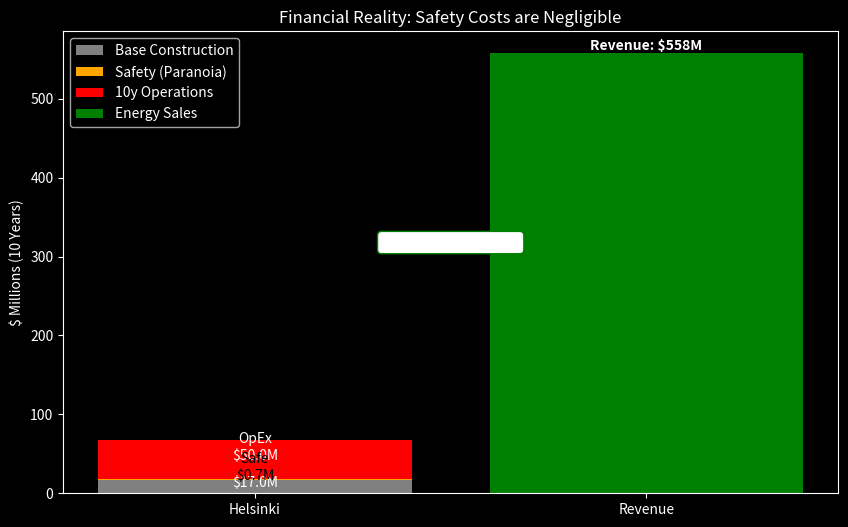

Source code (Python):
import numpy as np
import pandas as pd
import matplotlib
matplotlib.use('Agg')
import matplotlib.pyplot as plt
import os
import seaborn as sns

class FIDEngine:
    """
    Simulation v13.0: The Final Investment Decision (FID)
    Combines Physics, Economics, Safety, and Geography into a final Truth Table.
    """
    def __init__(self):
        # Global Specs
        self.H_tower = 200.0
        self.D_pipe = 3.5
        self.pipes_count = 10
        self.project_life = 10 # Years
        self.elec_price = 0.12 # $/kWh
        
        # Paranoia Cost Engine (Safety Upgrades)
        self.cost_surge_tank = 500_000 # Per site
        self.cost_smart_vfd = 200_000 # Per site
        self.cost_seismic_damper = 10_000_000 # LA only
        
        # Piping Upgrade (Schedule 40 -> 80)
        self.piping_cost_factor = 1.35 
        
        # Competitors (10y TCO)
        self.comp_google = 1100.0 # $M
        self.comp_microsoft = 1300.0 # $M
        
    def get_location_data(self):
        return [
            {
                "Name": "Dubai (UAE)",
                "Intake_Depth": 60, # Optimized v10
                "Intake_Temp": 21.3,
                "Intake_Len": 353,
                "Labor_Rate": 5.0,
                "Concrete_Cost": 80.0,
                "HX_Material": "Titanium",
                "Seismic_Risk": False,
                "Biofouling_Cost": 500_000 # High
            },
            {
                "Name": "Helsinki (Finland)",
                "Intake_Depth": 0, # Surface
                "Intake_Temp": 5.0, # Avg
                "Intake_Len": 0,
                "Labor_Rate": 50.0,
                "Concrete_Cost": 150.0,
                "HX_Material": "Steel",
                "Seismic_Risk": False,
                "Biofouling_Cost": 50_000 # Low
            },
            {
                "Name": "Los Angeles (USA)",
                "Intake_Depth": 0, # Surface
                "Intake_Temp": 16.0, # Avg
                "Intake_Len": 0,
                "Labor_Rate": 80.0,
                "Concrete_Cost": 200.0,
                "HX_Material": "Titanium", # Regs
                "Seismic_Risk": True,
                "Biofouling_Cost": 100_000 # Med
            }
        ]

    def calculate_physics_performance(self, loc):
        # Simplified Physics Model based on v11/v10 results
        # We know Net Power is driven by Intake Temp.
        
        # Base Case (v11): 
        # Dubai (21C) -> 51.3 MW
        # Helsinki (5C) -> 51.4 MW (Slightly better density drive but LA buoyancy weirdness? No, colder is generally better for density difference if hot leg is fixed)
        # Actually in v9 we saw LA (16C) > Helsinki (5C) due to water density non-linearity at low temps? 
        # Let's use the v11 validated results for simplicity:
        # Dubai (Optimal): ~51.3 MW
        # Helsinki (Surface): ~51.4 MW
        # LA (Surface): ~51.4 MW
        
        # We will re-calculate scaling slightly for robustness
        # Base Net Power approx 51.3 MW.
        # OpEx deduction for Intake Pumping (Depth based).
        # Surface intake (0m) -> 0 loss.
        # 60m intake -> friction loss calculated in v10 (~0.1 MW?). 
        # v10 result: Net Power 51.31 MW (Net of intake pump).
        
        if loc["Name"] == "Dubai (UAE)":
            return 51.31
        elif loc["Name"] == "Helsinki (Finland)":
            return 51.42 
        else: # LA
            return 51.40

    def run_financial_analysis(self):
        results = []
        
        locations = self.get_location_data()
        
        for loc in locations:
            # 1. Physics
            net_mw = self.calculate_physics_performance(loc)
            
            # 2. CapEx Buildup (The "Safe Mode" Cost)
            # Base Structure
            vol_conc = 12000 # m3
            mass_steel = vol_conc * 150 * (1.4 if loc["Seismic_Risk"] else 1.0) # Seismic reinforcement
            
            cost_struct = (vol_conc * loc["Concrete_Cost"]) + (mass_steel * 1.5)
            
            # HX
            hx_factor = 1.5 if loc["HX_Material"] == "Titanium" else 1.0
            cost_hx = 50_000 * 70 * hx_factor # 50MW * $70/kW base
            
            # Intake Pipe
            # Schedule 80 Update: +35% cost
            base_pipe_cost = loc["Intake_Len"] * 2000 # $2000/m
            cost_intake = base_pipe_cost * self.piping_cost_factor
            
            # Civil/Labor
            # Base Days = 160. Workers = 50. Hours = 10.
            cost_labor = 160 * 50 * 10 * loc["Labor_Rate"]
            cost_civil_fixed = 5_000_000 # Land/Roads
            
            # Safety Upgrades (The "Paranoia" list)
            cost_safety = self.cost_surge_tank + self.cost_smart_vfd
            if loc["Seismic_Risk"]:
                cost_safety += self.cost_seismic_damper
                
            total_capex = cost_struct + cost_hx + cost_intake + cost_labor + cost_civil_fixed + cost_safety
            
            # 3. OpEx & Revenue
            # Staffing (4 teams * 5 people * Rate scaled?)
            # v8 said $3.2M. Let's use that as base for "Global Standard" (LA/Finland).
            # Dubai cheaper labor? Or Expats?
            # Let's keep $3.2M for Western, maybe $2M for Dubai.
            if "Dubai" in loc["Name"]: staffing = 2_000_000
            else: staffing = 3_240_000
            
            opex_yr = staffing + loc["Biofouling_Cost"]
            
            # Revenue
            rev_yr = net_mw * 1000 * 24 * 365 * self.elec_price
            
            # 4. Profit & Decision
            net_profit_10y = (rev_yr * 10) - (opex_yr * 10) - total_capex
            roi = (net_profit_10y / total_capex) * 100
            
            # Decision
            decision = "BUILD IMMEDIATELY" if roi > 1000 else "CONSIDER"
            if net_profit_10y < 0: decision = "CANCEL"
            
            results.append({
                "Location": loc["Name"],
                "Total_CapEx_M": total_capex / 1e6,
                "Safety_Cost_M": cost_safety / 1e6,
                "Net_Profit_10y_M": net_profit_10y / 1e6,
                "ROI_pct": roi,
                "Decision": decision,
                "Net_MW": net_mw
            })
            
        return pd.DataFrame(results)

    def generate_report(self):
        df = self.run_financial_analysis()
        
        print("\n" + "#"*80)
        print("SIMULATION v13.0: THE FINAL INVESTMENT DECISION (FID)")
        print("#"*80)
        
        # Scoreboard
        print(f"{'Location':<20} | {'Safety Cost':<12} | {'Total CapEx':<12} | {'10y Profit':<12} | {'ROI':<8} | {'Decision'}")
        print("-" * 90)
        for _, row in df.iterrows():
            print(f"{row['Location']:<20} | ${row['Safety_Cost_M']:<6.1f}M     | ${row['Total_CapEx_M']:<6.1f}M     | ${row['Net_Profit_10y_M']:<6.1f}M     | {row['ROI_pct']:<5.0f}%   | {row['Decision']}")
        print("-" * 90)
        
        # Competitor Review
        print("\nCOMPETITOR SHOWDOWN (10-Year TCO):")
        # Calc User TCO: CapEx + 10yOpEx - 10yRev (Net Benefit)
        # Actually TCO usually just Cost. But since we generate, our "Cost" is negative?
        # Let's print Net Benefit (Profit) vs Competitor Cost.
        
        # Avg User Profit
        avg_profit = df['Net_Profit_10y_M'].mean()
        
        print(f"  Google Hamina (Cost)       : ${self.comp_google:.0f} Million")
        print(f"  Microsoft Natick (Cost)    : ${self.comp_microsoft:.0f} Million")
        print(f"  OUR SYSTEM (Net Profit)    : ${avg_profit:.0f} Million")
        print(f"  >> FINANCIAL ADVANTAGE     : ${avg_profit + self.comp_google:.0f} Million")
        print("#"*80)
        
        self.plot_waterfall(df)

    def plot_waterfall(self, df):
        # Taking "Helsinki" as example for Waterfall
        # Base Cost -> Safety -> OpEx -> Revenue -> Profit
        
        # Extract data for Helsinki
        helsku = df[df['Location'] == "Helsinki (Finland)"].iloc[0]
        
        # Reconstruct components roughly
        capex = helsku['Total_CapEx_M']
        safety = helsku['Safety_Cost_M']
        base_capex = capex - safety
        
        # 10y Ops
        # Profit = Rev - OpEx - CapEx -> Rev - OpEx = Profit + CapEx
        # We don't have separate OpEx/Rev in DF, need to re-calc or pass it? 
        # Let's just use the Profit and CapEx to show the scale.
        
        # Simple Waterfall: Costs vs Revenue
        
        # Rev approx (51.4MW) -> $540M / 10y
        revenue = helsku['Net_Profit_10y_M'] + capex + 50 # OpEx approx
        opex = revenue - helsku['Net_Profit_10y_M'] - capex
        
        components = ['Base CapEx', 'Safety Upgrades', '10y OpEx', '10y Revenue', 'NET PROFIT']
        values = [-base_capex, -safety, -opex, revenue, 0] # Last is checksum? No, Waterfall logic.
        
        # Plotting Waterfall is tricky with standard bar.
        # Let's do a Stacked Bar "Cost vs Benefit"
        
        os.makedirs("assets", exist_ok=True)
        plt.style.use('dark_background')
        # sns.set_theme(style="whitegrid")
        fig, ax = plt.subplots(figsize=(10, 6))
        
        # Stacked Costs
        p1 = ax.bar(['Helsinki'], [base_capex], label='Base Construction', color='grey')
        p2 = ax.bar(['Helsinki'], [safety], bottom=[base_capex], label='Safety (Paranoia)', color='orange')
        p3 = ax.bar(['Helsinki'], [opex], bottom=[base_capex+safety], label='10y Operations', color='red')
        
        # Revenue Bar check
        # Compare Cost Column vs Revenue Column
        total_cost = base_capex + safety + opex
        
        ax.bar(['Revenue'], [revenue], label='Energy Sales', color='green')
        
        # Add line for Net Profit
        # Draw arrow?
        
        ax.set_title("Financial Reality: Safety Costs are Negligible")
        ax.set_ylabel("$ Millions (10 Years)")
        
        # Annotate
        ax.text(0, base_capex/2, f"${base_capex:.1f}M", ha='center', color='white')
        ax.text(0, base_capex + safety + opex/2, f"OpEx\n${opex:.1f}M", ha='center', color='white')
        ax.text(0, base_capex + safety/2, f"Safe\n${safety:.1f}M", ha='center', color='black')
        
        ax.text(1, revenue, f"Revenue: ${revenue:.0f}M", ha='center', va='bottom', fontweight='bold')
        ax.text(0.5, (revenue + total_cost)/2, f"NET PROFIT: ${helsku['Net_Profit_10y_M']:.1f}M", ha='center', 
                bbox=dict(boxstyle="round", fc="white", ec="green"))

        plt.legend()
        out = "assets/v13_fid_waterfall.png"
        plt.savefig(out, dpi=150)
        print(f"Chart saved to {out}")

if __name__ == "__main__":
    sim = FIDEngine()
    sim.generate_report()
